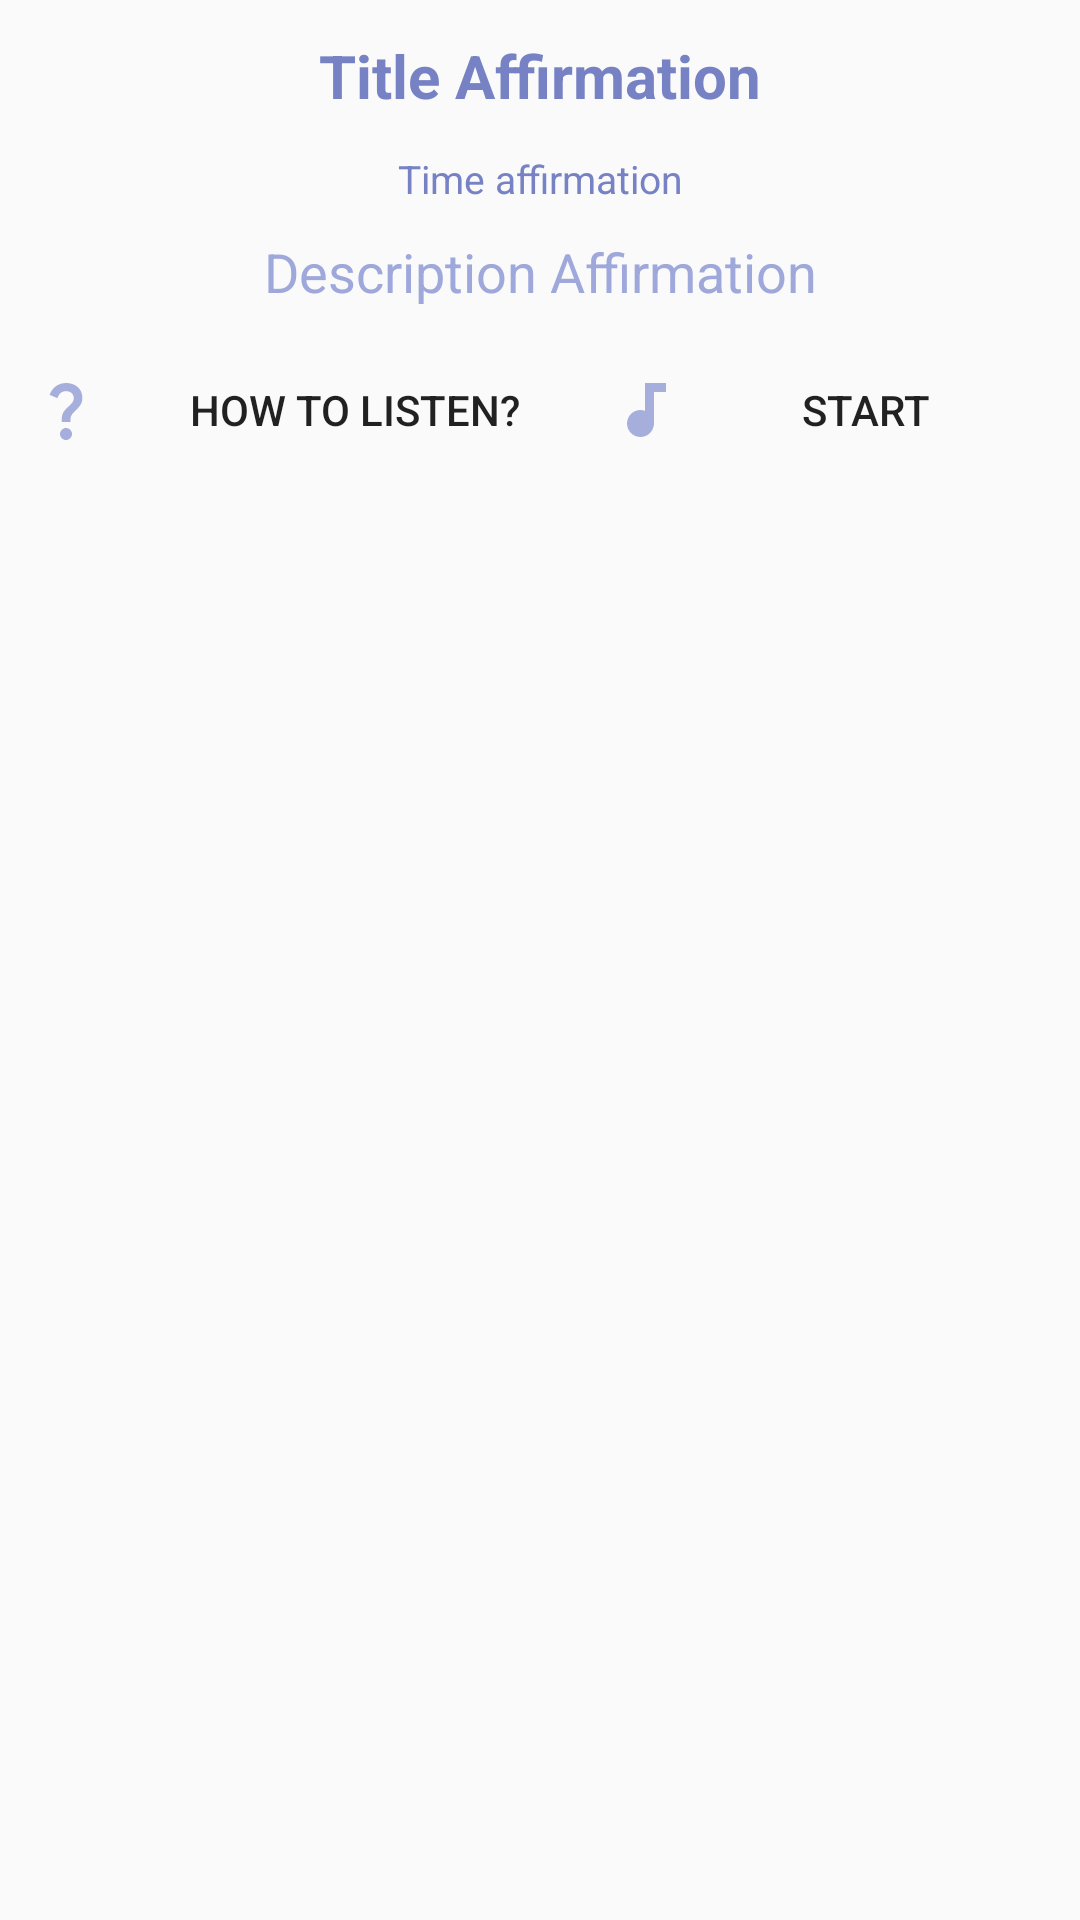

The Android layout XML behind this screen, and the referenced resources:
<!-- AndroidManifest.xml: application theme Theme.MyMood -->
<!-- res/layout/activity_detail_affirmation.xml -->
<?xml version="1.0" encoding="utf-8"?>
<LinearLayout xmlns:android="http://schemas.android.com/apk/res/android"
    xmlns:app="http://schemas.android.com/apk/res-auto"
    xmlns:tools="http://schemas.android.com/tools"
    android:layout_width="match_parent"
    android:layout_height="match_parent"
    android:orientation="vertical"
    tools:context=".DetailAffirmationActivity">

    <ImageView
        android:id="@+id/photoDetailAffirmationImageView"
        android:layout_width="match_parent"
        android:layout_height="wrap_content"
        android:adjustViewBounds="true"
        android:src="@drawable/health" />

    <TextView
        android:id="@+id/titleDetailAffirmationTextView"
        android:layout_width="match_parent"
        android:layout_height="wrap_content"
        android:gravity="center"
        android:text="@string/title_affirmation"
        android:textSize="20sp"
        android:textColor="#7682C3"
        android:lines="2"
        android:textStyle="bold"
        />
    <TextView
        android:id="@+id/timeDetailAffirmationTextView"
        android:layout_width="match_parent"
        android:layout_height="wrap_content"
        android:gravity="center"
        android:text="@string/time_affirmation"
        android:textColor="#7682C3"
        android:textSize="13sp" />

    <TextView
        android:id="@+id/descriptionDetailAffirmationTextView"
        android:layout_width="match_parent"
        android:layout_height="wrap_content"
        android:gravity="center"
        android:layout_marginTop="10dp"
        android:text="@string/description_affirmation"
        android:textSize="18sp"
        android:textColor="@color/dark_blue"
        />
    <LinearLayout
        android:layout_width="match_parent"
        android:layout_height="wrap_content"
        android:orientation="horizontal"
        android:layout_margin="10dp"
        >

        <Button
            android:id="@+id/howToListenButton"
            android:layout_width="wrap_content"
            android:layout_height="wrap_content"
            android:text="@string/how_to_listen"
            android:layout_weight="1"
            android:background="@android:color/transparent"
            android:drawableLeft="@drawable/icon_question"/>
        <Button
            android:id="@+id/startButton"
            android:layout_width="wrap_content"
            android:layout_height="wrap_content"
            android:text="@string/start"
            android:layout_weight="1"
            android:background="@android:color/transparent"
            android:drawableLeft="@drawable/icon_music"
            />

    </LinearLayout>

</LinearLayout>
<!-- resources referenced by this layout -->
<resources>
  <color name="dark_blue">#9FA8DA</color>
  <!-- drawable icon_music (drawable) -->
  <vector android:height="24dp" android:tint="#A6AEDC"
      android:viewportHeight="24" android:viewportWidth="24"
      android:width="24dp" xmlns:android="http://schemas.android.com/apk/res/android">
      <path android:fillColor="@android:color/white" android:pathData="M12,3v9.28c-0.47,-0.17 -0.97,-0.28 -1.5,-0.28C8.01,12 6,14.01 6,16.5S8.01,21 10.5,21c2.31,0 4.2,-1.75 4.45,-4H15V6h4V3h-7z"/>
  </vector>
  <!-- drawable icon_question (drawable) -->
  <vector android:height="24dp" android:tint="#A6AEDC"
      android:viewportHeight="24" android:viewportWidth="24"
      android:width="24dp" xmlns:android="http://schemas.android.com/apk/res/android">
      <path android:fillColor="@android:color/white" android:pathData="M11.07,12.85c0.77,-1.39 2.25,-2.21 3.11,-3.44c0.91,-1.29 0.4,-3.7 -2.18,-3.7c-1.69,0 -2.52,1.28 -2.87,2.34L6.54,6.96C7.25,4.83 9.18,3 11.99,3c2.35,0 3.96,1.07 4.78,2.41c0.7,1.15 1.11,3.3 0.03,4.9c-1.2,1.77 -2.35,2.31 -2.97,3.45c-0.25,0.46 -0.35,0.76 -0.35,2.24h-2.89C10.58,15.22 10.46,13.95 11.07,12.85zM14,20c0,1.1 -0.9,2 -2,2s-2,-0.9 -2,-2c0,-1.1 0.9,-2 2,-2S14,18.9 14,20z"/>
  </vector>
  <string name="description_affirmation">Description Affirmation</string>
  <string name="how_to_listen">how to listen?</string>
  <string name="start">start</string>
  <string name="time_affirmation">Time affirmation</string>
  <string name="title_affirmation">Title Affirmation</string>
  <style name="Theme.MyMood" parent="Theme.AppCompat.Light.NoActionBar">
          
          <item name="colorPrimary">@color/purple_500</item>
          <item name="colorPrimaryVariant">@color/purple_700</item>
          <item name="colorOnPrimary">@color/white</item>
          
          <item name="colorSecondary">@color/teal_200</item>
          <item name="colorSecondaryVariant">@color/teal_700</item>
          <item name="colorOnSecondary">@color/black</item>
          
          <item name="android:statusBarColor">@color/dark_blue</item>
          
          <item name="colorNavigationItem">@color/menu_item_color_state</item>
          <item name="colorNavigationItemSelected">@color/text_color</item>
          <item name="drawableNavigationItemBackground">@drawable/menu_background_color_state</item>
      </style>
  <color name="purple_500">#FF6200EE</color>
  <color name="purple_700">#FF3700B3</color>
  <color name="white">#FFFFFFFF</color>
  <color name="teal_200">#FF03DAC5</color>
  <color name="teal_700">#E870F1</color>
  <color name="black">#FF000000</color>
  <color name="text_color">#FFE8EAF6</color>
  <!-- drawable menu_background_color_state (drawable) -->
  <?xml version="1.0" encoding="utf-8"?>
  <selector xmlns:android="http://schemas.android.com/apk/res/android">
      <item android:drawable="@color/text_color" android:state_checked="true" />
  </selector>
</resources>
